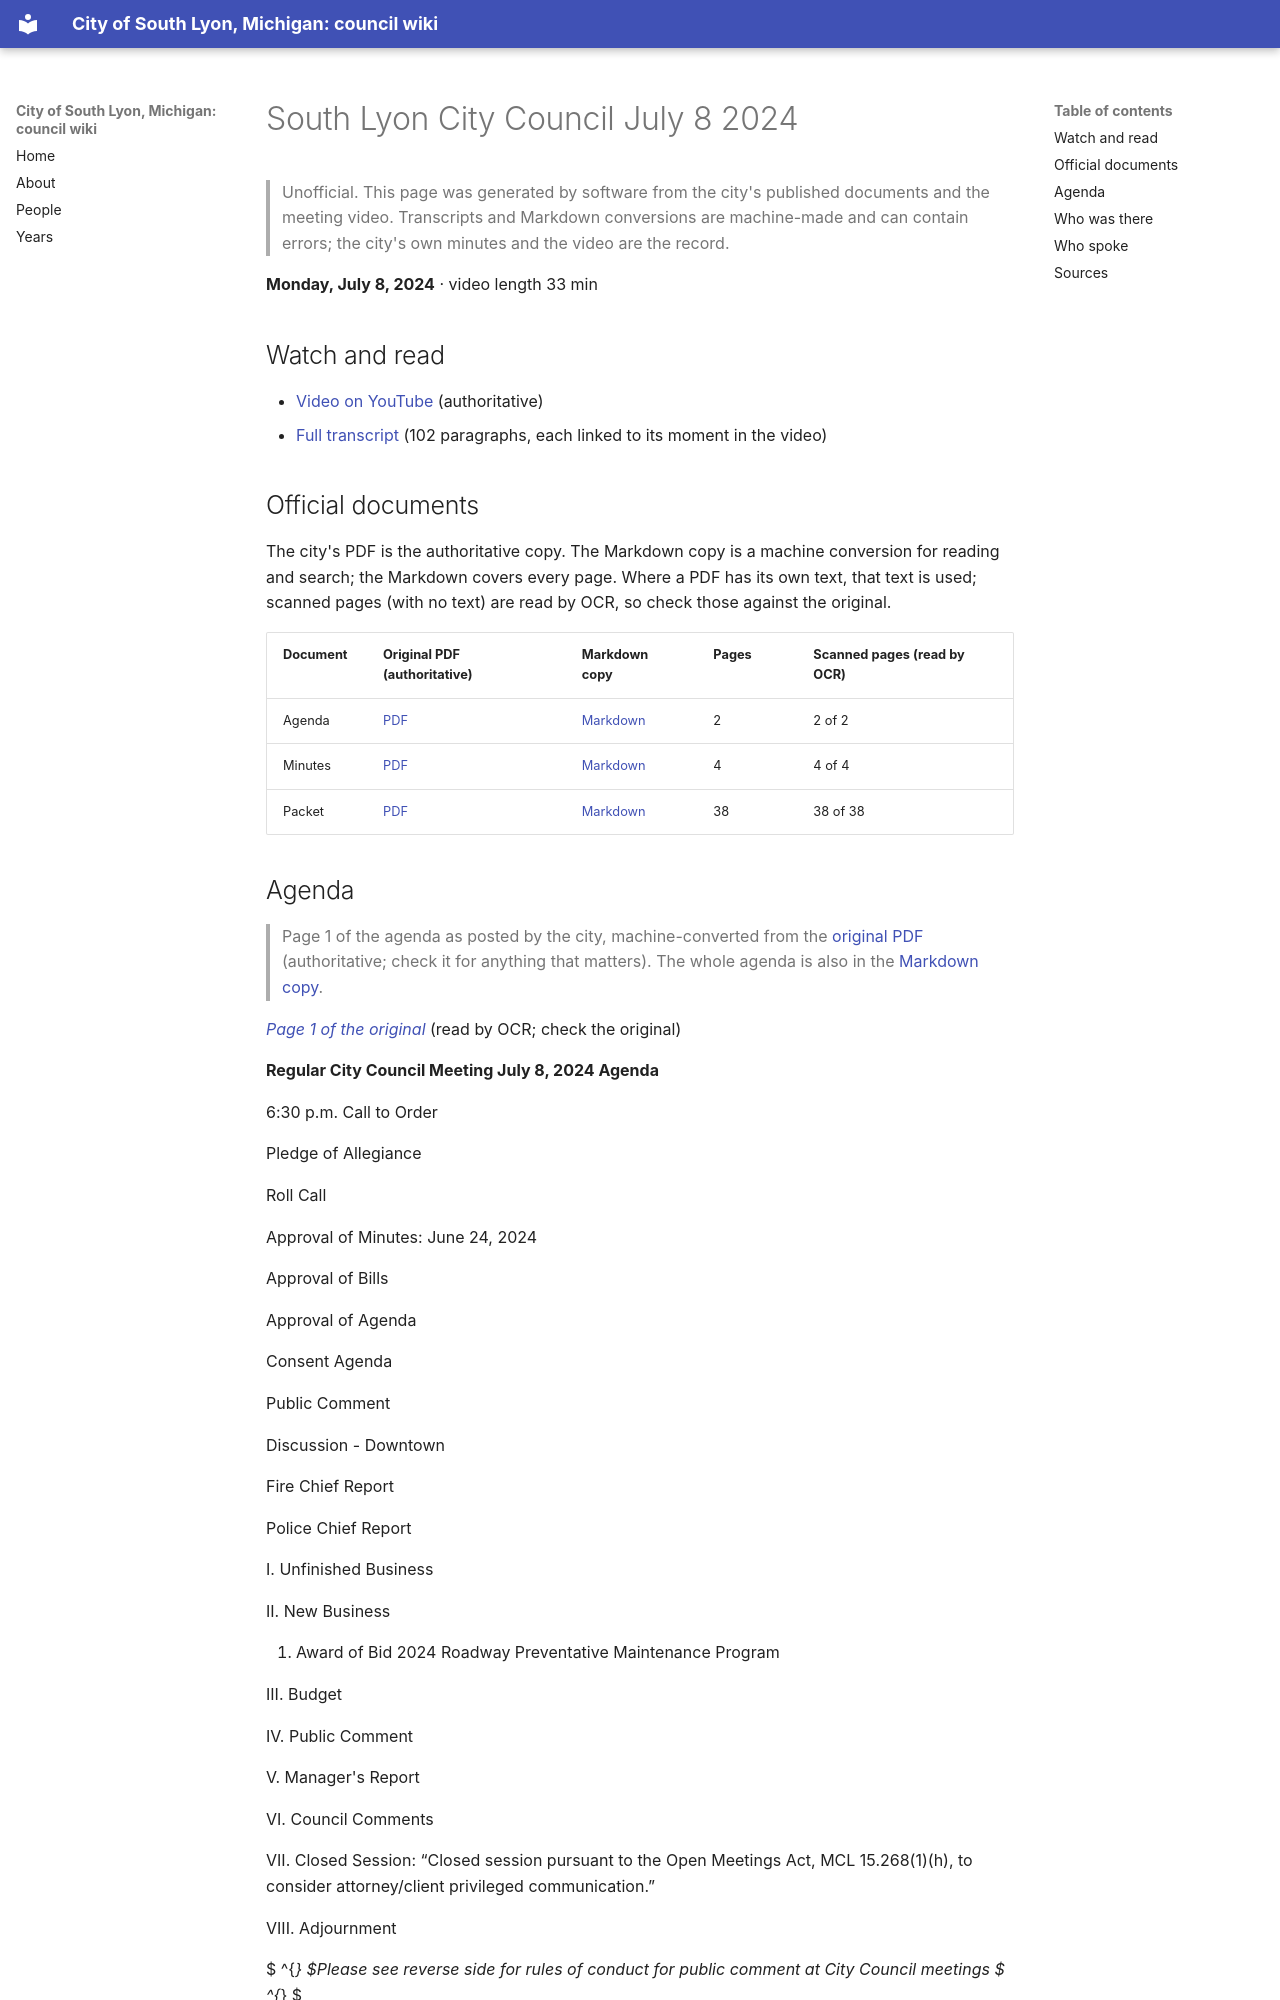

repository: RyanMathewson/city-of-south-lyon-mi-council-wiki · page: meetings/2024/2024-07-08/index.html · generator: mkdocs

---
title: "South Lyon City Council July 8 2024"
meeting_date: "2024-07-08"
video_url: "https://www.youtube.com/watch?v=O8Sun2m-hBg"
source_listing: "https://www.southlyonmi.org/government/city_council/city_council_minutes_and_agendas.php"
---


# South Lyon City Council July 8 2024

> Unofficial. This page was generated by software from the city's published documents and the meeting video. Transcripts and Markdown conversions are machine-made and can contain errors; the city's own minutes and the video are the record.

**Monday, July 8, 2024** · video length 33 min

## Watch and read

- [Video on YouTube](https://www.youtube.com/watch?v=O8Sun2m-hBg) (authoritative)
- [Full transcript](../../transcripts/2024/2024-07-08.md) (102 paragraphs, each linked to its moment in the video)

## Official documents

The city's PDF is the authoritative copy. The Markdown copy is a machine conversion for reading and search; the Markdown covers every page. Where a PDF has its own text, that text is used; scanned pages (with no text) are read by OCR, so check those against the original.

| Document | Original PDF (authoritative) | Markdown copy | Pages | Scanned pages (read by OCR) |
|---|---|---|---|---|
| Agenda | [PDF](https://www.southlyonmi.org/7-8-24%20City%20Council%20Agenda%202.pdf?t=202407031624270) | [Markdown](../../documents/2024/2024-07-08/agenda.md) | 2 | 2 of 2 |
| Minutes | [PDF](https://www.southlyonmi.org/7-8-24%20CM%20Approved%20Revised.pdf?t=202408131054060) | [Markdown](../../documents/2024/2024-07-08/minutes.md) | 4 | 4 of 4 |
| Packet | [PDF](https://www.southlyonmi.org/7-8-24%20Council%20Packet%20-%20online%20only.pdf?t=202407031624550) | [Markdown](../../documents/2024/2024-07-08/packet.md) | 38 | 38 of 38 |
